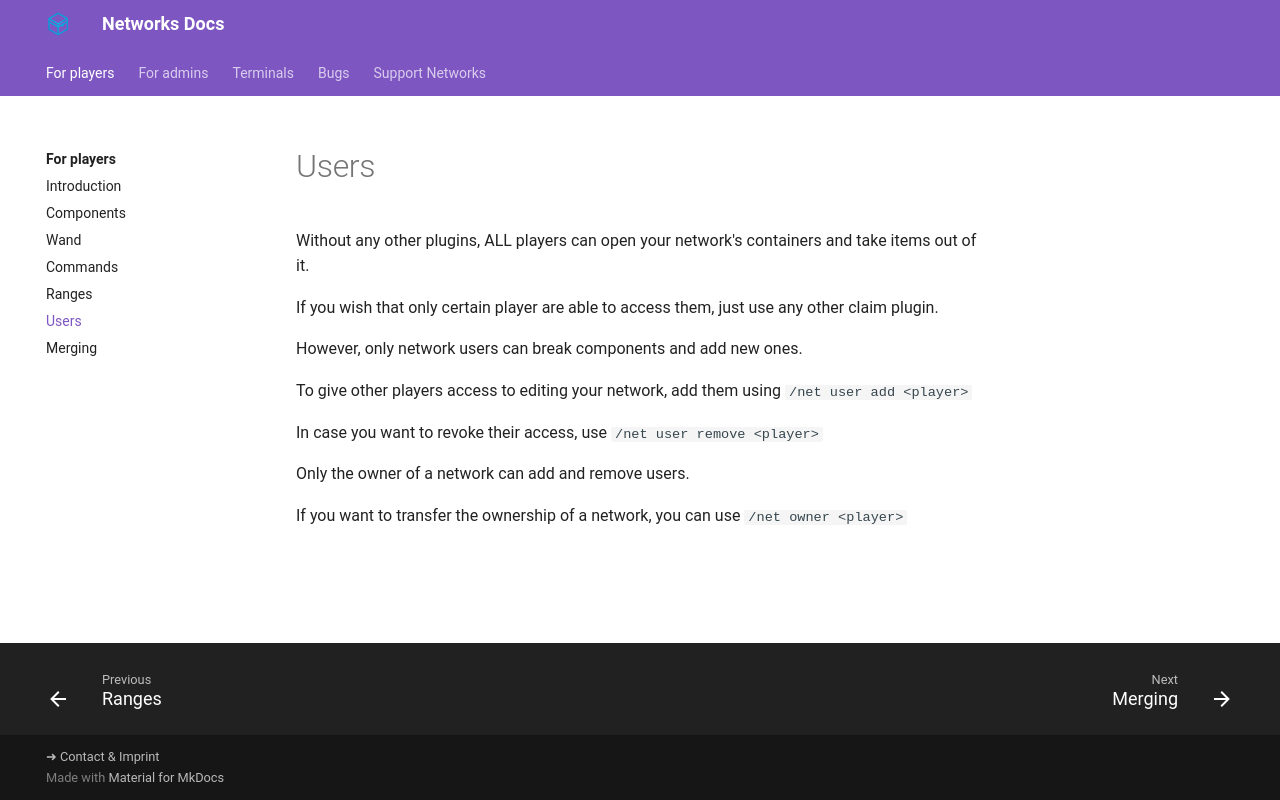

repository: Kwantux/networks-docs · page: players/users/index.html · generator: mkdocs

Without any other plugins, ALL players can open your network's containers and take items out of it.

If you wish that only certain player are able to access them, just use any other claim plugin.

However, only network users can break components and add new ones.

To give other players access to editing your network, add them using `/net user add <player>`

In case you want to revoke their access, use `/net user remove <player>`

Only the owner of a network can add and remove users.

If you want to transfer the ownership of a network, you can use `/net owner <player>`
